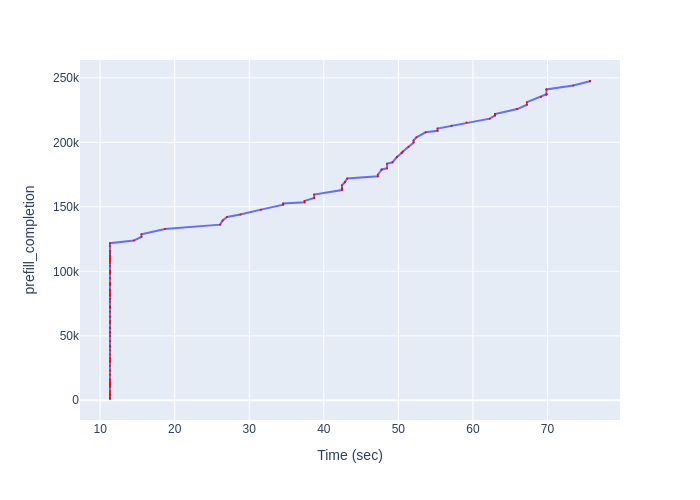

Source data for this figure (header and first rows):
Time (sec), prefill_completion
11.32, 997
11.32, 2025
11.32, 2104
11.32, 4129
11.32, 4189
11.32, 5680
11.32, 7244
11.32, 10219
11.32, 11228
11.32, 12295
11.32, 13233
11.32, 13939
11.32, 15227
11.32, 16388
11.32, 19722
11.32, 23033
11.32, 26846
11.32, 29706
11.32, 30679
11.32, 32394
11.32, 32493
11.32, 35527
11.32, 39067
11.32, 41697
11.32, 42340
11.32, 45878
11.32, 49810
11.32, 52413
11.32, 53035
11.32, 56122
11.32, 56280
11.32, 59986
11.32, 61470
11.32, 64820
11.32, 68550
11.32, 71704
11.32, 72581
11.32, 72744
11.32, 76463
11.32, 78595
11.32, 81144
11.32, 81428
11.32, 81447
11.32, 83167
11.32, 84955
11.32, 85833
11.32, 89656
11.32, 89677
11.32, 90841
11.32, 94567
11.32, 98258
11.32, 99508
11.32, 100519
11.32, 104156
11.32, 106331
11.32, 107748
11.32, 107760
11.32, 109223
11.32, 109975
11.32, 110140
... 71 more rows
